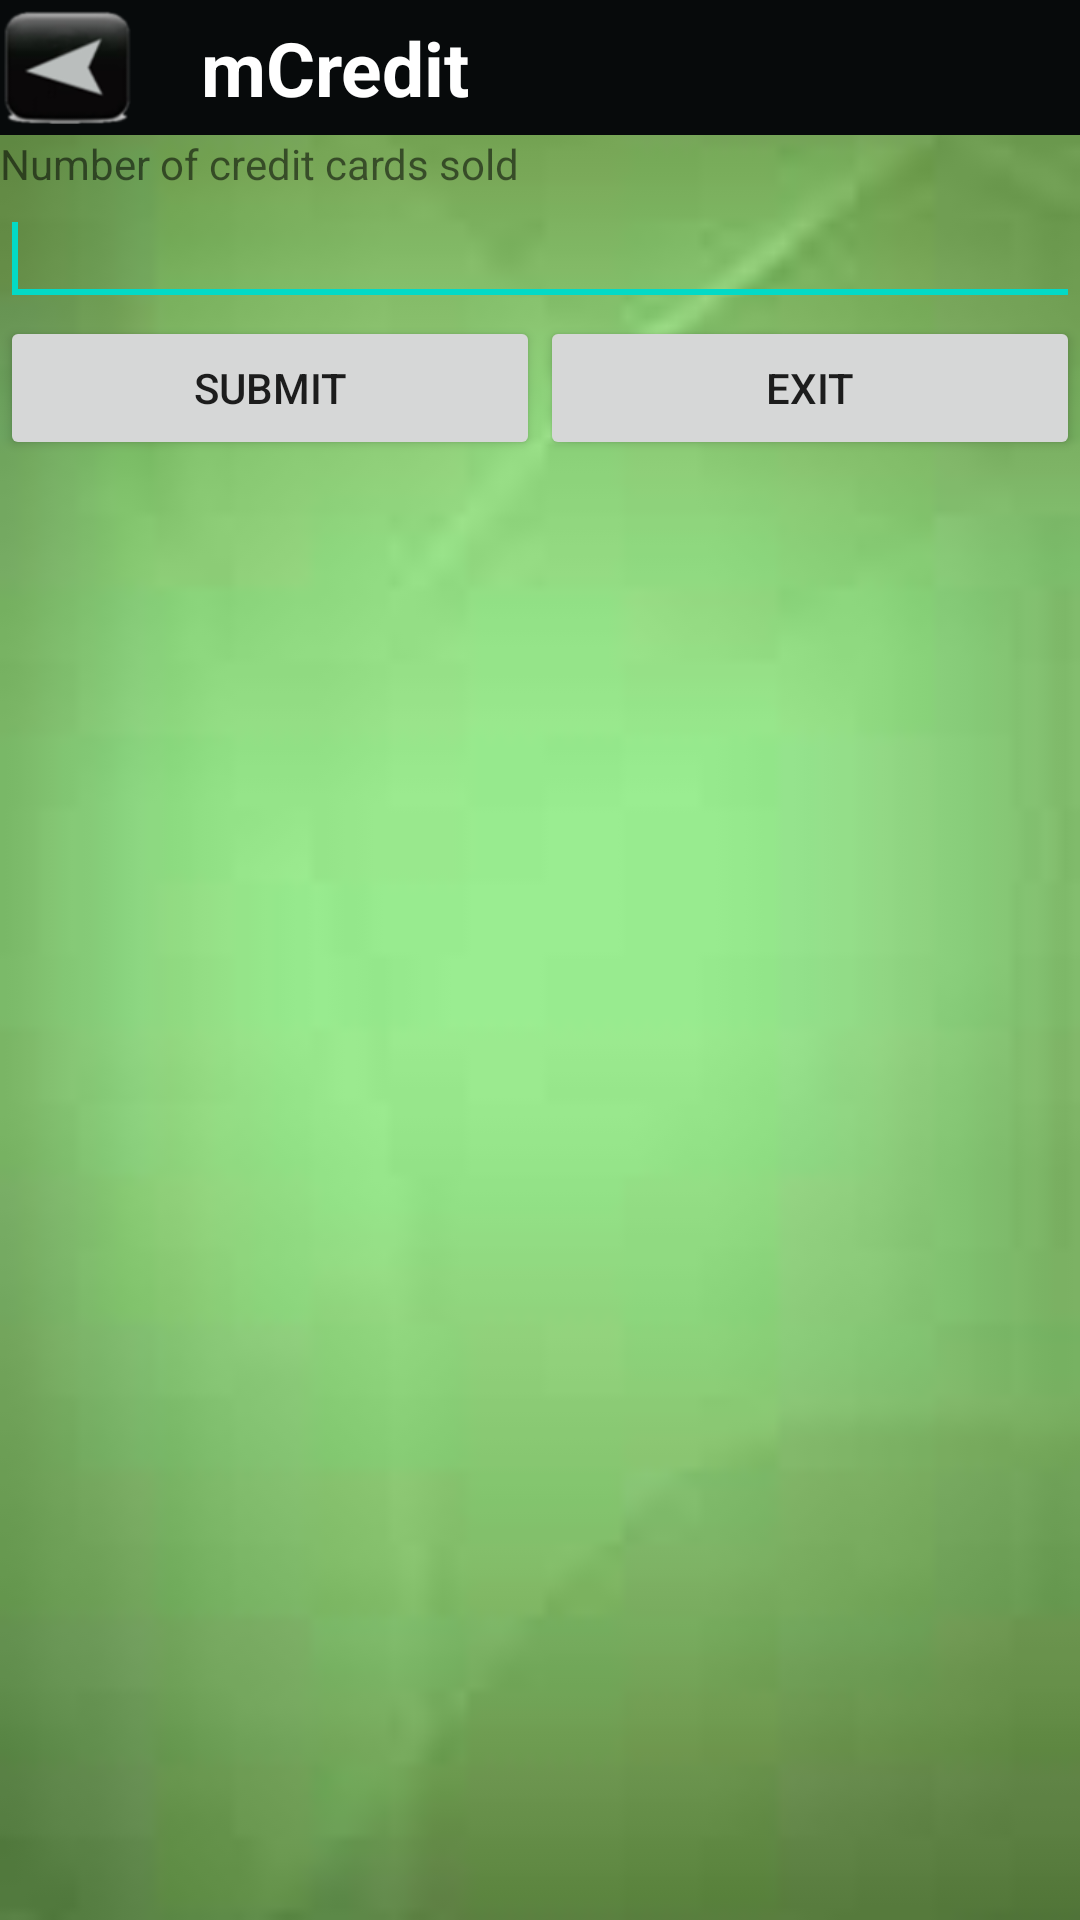

Produce the Android XML layout that renders to this screen, including the resource entries it uses.
<!-- AndroidManifest.xml: fallback theme Theme.MaterialComponents.DayNight.NoActionBar -->
<!-- res/layout/sold.xml -->
<?xml version="1.0" encoding="utf-8"?>
<LinearLayout xmlns:android="http://schemas.android.com/apk/res/android"
    android:layout_width="match_parent"
    android:layout_height="match_parent"
    android:background="@drawable/backgrd5"
    android:orientation="vertical" >

    <LinearLayout style="@style/TitleBar" >

        <ImageView
            android:id="@+id/home_btn"
            style="@style/TitleBarAction"
            android:onClick="onClick"
            android:src="@drawable/title_home" />

        

        <TextView
            style="@style/TitleBarText"
            android:layout_marginLeft="10dp"
            android:layout_weight="0.91"
            android:text="@string/credit_header"
            android:textSize="@dimen/text_size_larger" />


        <ImageView
            android:id="@+id/search_btn"
            style="@style/TitleBarAction"
            android:onClick="onClick" />
    </LinearLayout>

    <LinearLayout
        android:layout_width="fill_parent"
        android:layout_height="fill_parent"
        android:orientation="vertical" >

        <LinearLayout
            android:id="@+id/ad_lay"
            android:layout_width="fill_parent"
            android:layout_height="wrap_content"
            android:layout_weight="0.17"
            android:orientation="vertical" >

            <TextView
                android:id="@+id/textView2"
                android:layout_width="wrap_content"
                android:layout_height="wrap_content"
                android:text="@string/cards_sold" />

            <EditText           
                android:id="@+id/quantity"
                android:layout_width="match_parent"
                android:layout_height="wrap_content">

                <requestFocus />
            </EditText>           

		<LinearLayout
		    android:layout_width="fill_parent"
		    android:layout_height="wrap_content"
		    android:orientation="horizontal" >

		    <Button
		        android:id="@+id/submit_button"
		        android:layout_width="0dp"
		        android:layout_height="wrap_content"
		        android:layout_gravity="center"
		        android:layout_weight="1"
		        android:text="@string/submit" />

		    <Button
		        android:id="@+id/exit_button"
		        android:layout_width="0dp"
		        android:layout_height="wrap_content"
		        android:layout_weight="1"
		        android:onClick="onClick"
		        android:text="@string/exit" />
		</LinearLayout>

        </LinearLayout>
    </LinearLayout>

</LinearLayout>
<!-- resources referenced by this layout -->
<resources>
  <dimen name="text_size_larger">25sp</dimen>
  <!-- drawable backgrd5: jpg bitmap (drawable-mdpi, 1096 bytes) -->
  <!-- drawable title_home (drawable) -->
  <?xml version="1.0" encoding="utf-8"?>
  <selector xmlns:android="http://schemas.android.com/apk/res/android">
      <item android:state_focused="true" android:state_pressed="true" android:drawable="@drawable/backer_two"/>
      <item android:state_focused="false" android:state_pressed="true" android:drawable="@drawable/backer_two"/>
      <item android:state_focused="true" android:drawable="@drawable/backer_two"/>
      <item android:state_focused="false" android:state_pressed="false" android:drawable="@drawable/backer_two"/>
  </selector>
  <string name="cards_sold">Number of credit cards sold</string>
  <string name="credit_header">mCredit</string>
  <string name="exit">Exit</string>
  <string name="submit">Submit</string>
  <style name="TitleBar">
          <item name="android:id">@id/title_container</item>
          <item name="android:layout_width">fill_parent</item>
          <item name="android:layout_height">@dimen/title_height</item>
          <item name="android:orientation">horizontal</item>
          <item name="android:background">@color/title_background</item>
      </style>
  <style name="TitleBarAction">
          <item name="android:layout_width">@dimen/title_height</item>
          <item name="android:layout_height">fill_parent</item>
          
          
      </style>
  <style name="TitleBarText">
          <item name="android:id">@id/title_text</item>
          <item name="android:layout_width">0dp</item>
          <item name="android:layout_height">fill_parent</item>
          <item name="android:layout_weight">1</item>
          <item name="android:gravity">center_vertical</item>
          <item name="android:textSize">@dimen/text_size_medium</item>
          <item name="android:paddingLeft">12dip</item>
          <item name="android:paddingRight">12dip</item>
          <item name="android:textStyle">bold</item>
          <item name="android:textColor">@color/title_text</item>
          <item name="android:singleLine">true</item>
          <item name="android:ellipsize">end</item>
      </style>
  <!-- drawable backer_two: png bitmap (drawable-mdpi, 9310 bytes) -->
  <dimen name="title_height">45dip</dimen>
  <color name="title_background">#070a0b</color>
  <dimen name="text_size_medium">18sp</dimen>
  <color name="title_text">#ffffffff</color>
</resources>
